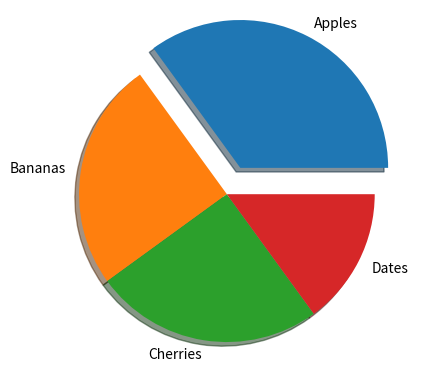

Source code (Python):
import matplotlib.pyplot as plt
import numpy as np

y = np.array([35, 25, 25, 15])
mylabels = ["Apples", "Bananas", "Cherries", "Dates"]
myexplode = [0.2, 0, 0, 0]

plt.pie(y, labels = mylabels, explode = myexplode, shadow = True)
plt.show()
